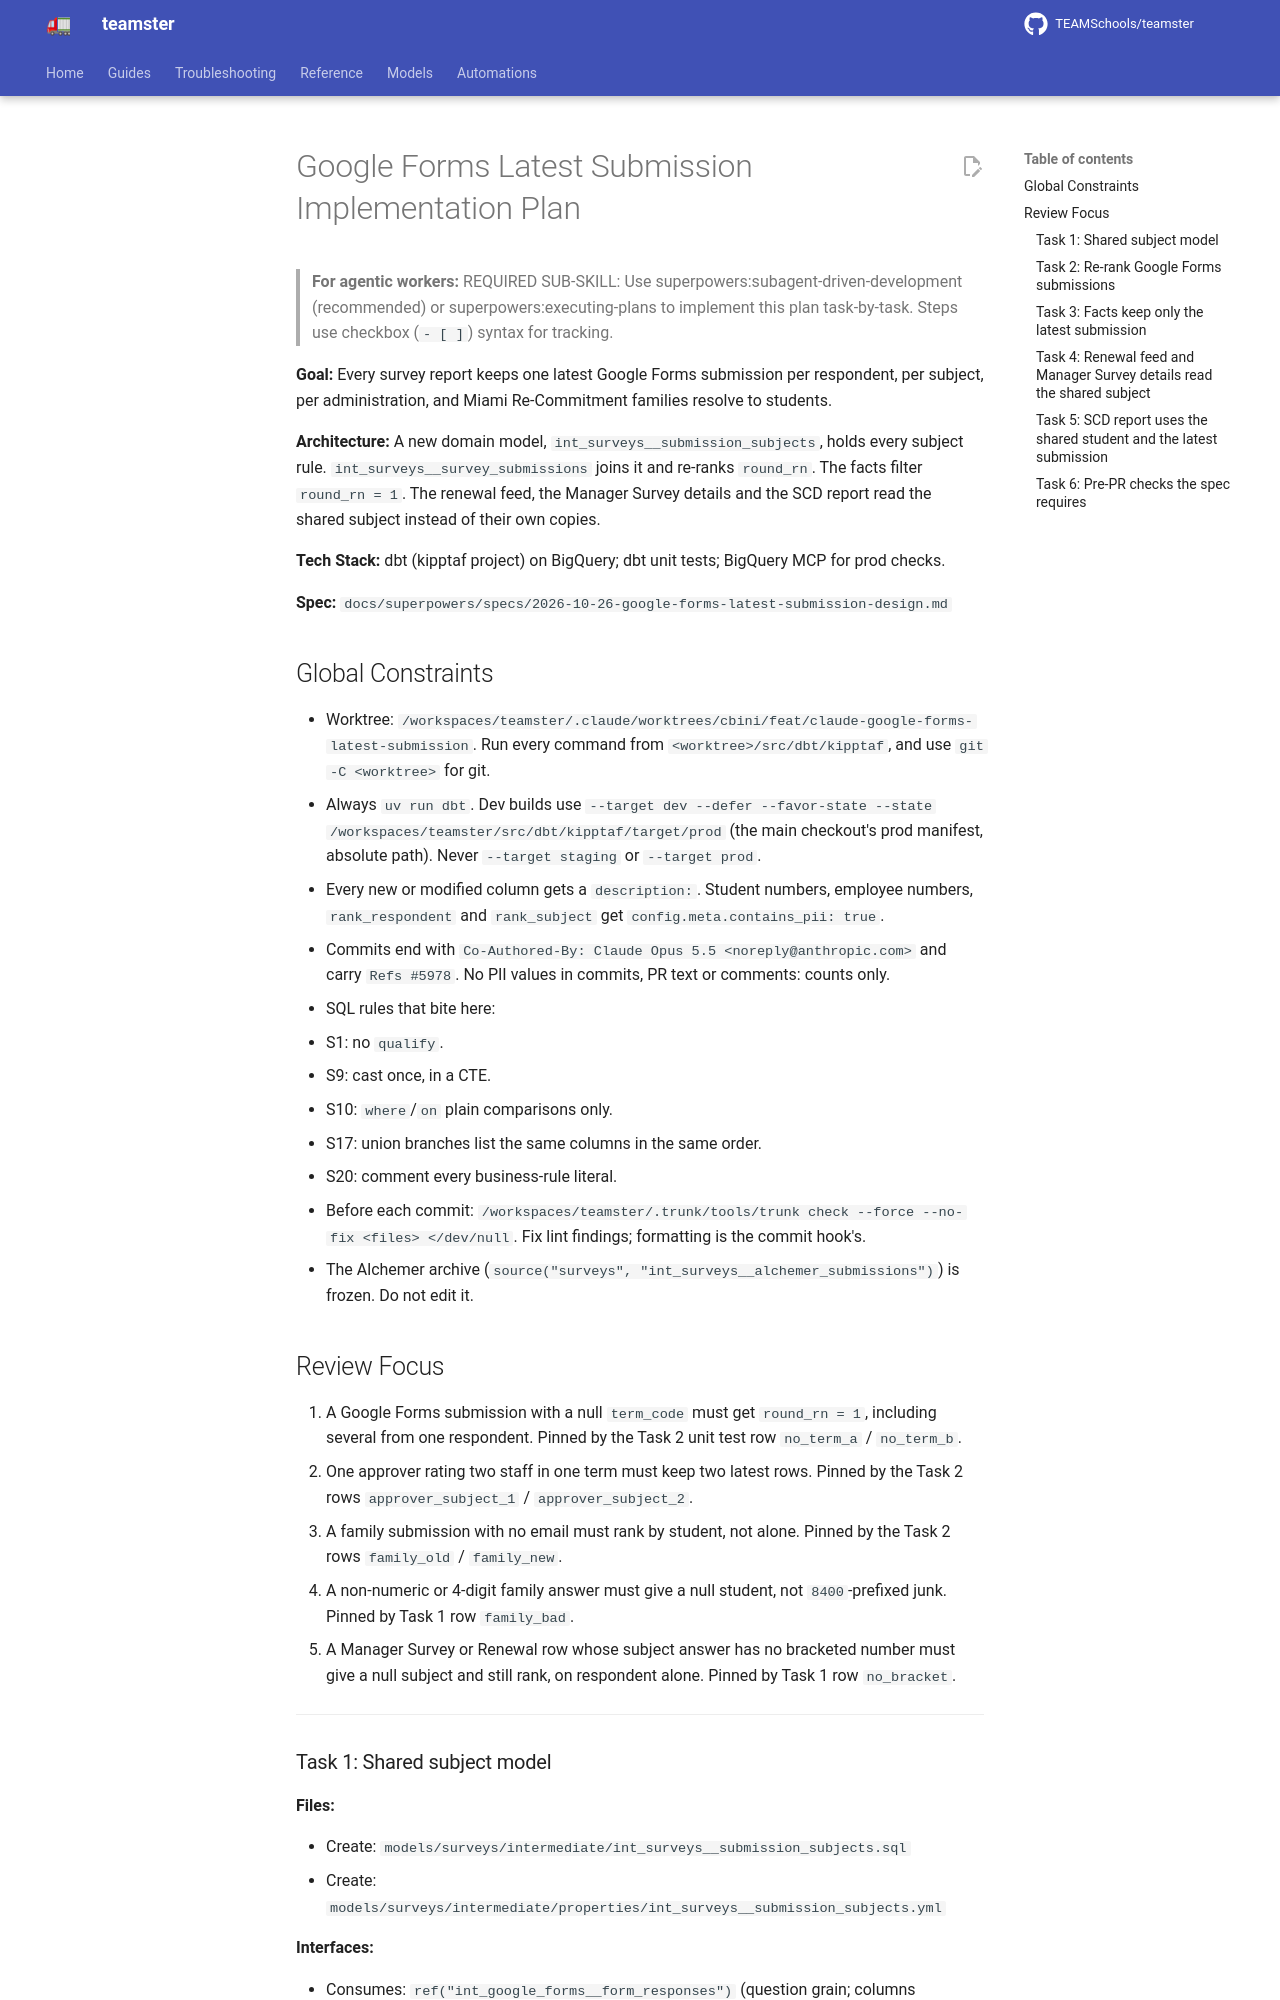

repository: TEAMSchools/teamster · page: superpowers/plans/2026-10-26-google-forms-latest-submission/index.html · generator: mkdocs

# Google Forms Latest Submission Implementation Plan

> **For agentic workers:** REQUIRED SUB-SKILL: Use
> superpowers:subagent-driven-development (recommended) or
> superpowers:executing-plans to implement this plan task-by-task. Steps use
> checkbox (`- [ ]`) syntax for tracking.

**Goal:** Every survey report keeps one latest Google Forms submission per
respondent, per subject, per administration, and Miami Re-Commitment families
resolve to students.

**Architecture:** A new domain model, `int_surveys__submission_subjects`, holds
every subject rule. `int_surveys__survey_submissions` joins it and re-ranks
`round_rn`. The facts filter `round_rn = 1`. The renewal feed, the Manager
Survey details and the SCD report read the shared subject instead of their own
copies.

**Tech Stack:** dbt (kipptaf project) on BigQuery; dbt unit tests; BigQuery MCP
for prod checks.

**Spec:**
`docs/superpowers/specs/2026-10-26-google-forms-latest-submission-design.md`

## Global Constraints

- Worktree:
  `/workspaces/teamster/.claude/worktrees/cbini/feat/claude-google-forms-latest-submission`.
  Run every command from `<worktree>/src/dbt/kipptaf`, and use
  `git -C <worktree>` for git.
- Always `uv run dbt`. Dev builds use
  `--target dev --defer --favor-state --state /workspaces/teamster/src/dbt/kipptaf/target/prod`
  (the main checkout's prod manifest, absolute path). Never `--target staging`
  or `--target prod`.
- Every new or modified column gets a `description:`. Student numbers, employee
  numbers, `rank_respondent` and `rank_subject` get
  `config.meta.contains_pii: true`.
- Commits end with `Co-Authored-By: Claude Opus 5.5 <noreply@anthropic.com>` and
  carry `Refs #5978`. No PII values in commits, PR text or comments: counts
  only.
- SQL rules that bite here:
  - S1: no `qualify`.
  - S9: cast once, in a CTE.
  - S10: `where`/`on` plain comparisons only.
  - S17: union branches list the same columns in the same order.
  - S20: comment every business-rule literal.
- Before each commit:
  `/workspaces/teamster/.trunk/tools/trunk check --force --no-fix <files> </dev/null`.
  Fix lint findings; formatting is the commit hook's.
- The Alchemer archive
  (`source("surveys", "int_surveys__alchemer_submissions")`) is frozen. Do not
  edit it.

## Review Focus

1. A Google Forms submission with a null `term_code` must get `round_rn = 1`,
   including several from one respondent. Pinned by the Task 2 unit test row
   `no_term_a` / `no_term_b`.
2. One approver rating two staff in one term must keep two latest rows. Pinned
   by the Task 2 rows `approver_subject_1` / `approver_subject_2`.
3. A family submission with no email must rank by student, not alone. Pinned by
   the Task 2 rows `family_old` / `family_new`.
4. A non-numeric or 4-digit family answer must give a null student, not
   `8400`-prefixed junk. Pinned by Task 1 row `family_bad`.
5. A Manager Survey or Renewal row whose subject answer has no bracketed number
   must give a null subject and still rank, on respondent alone. Pinned by Task
   1 row `no_bracket`.

---
